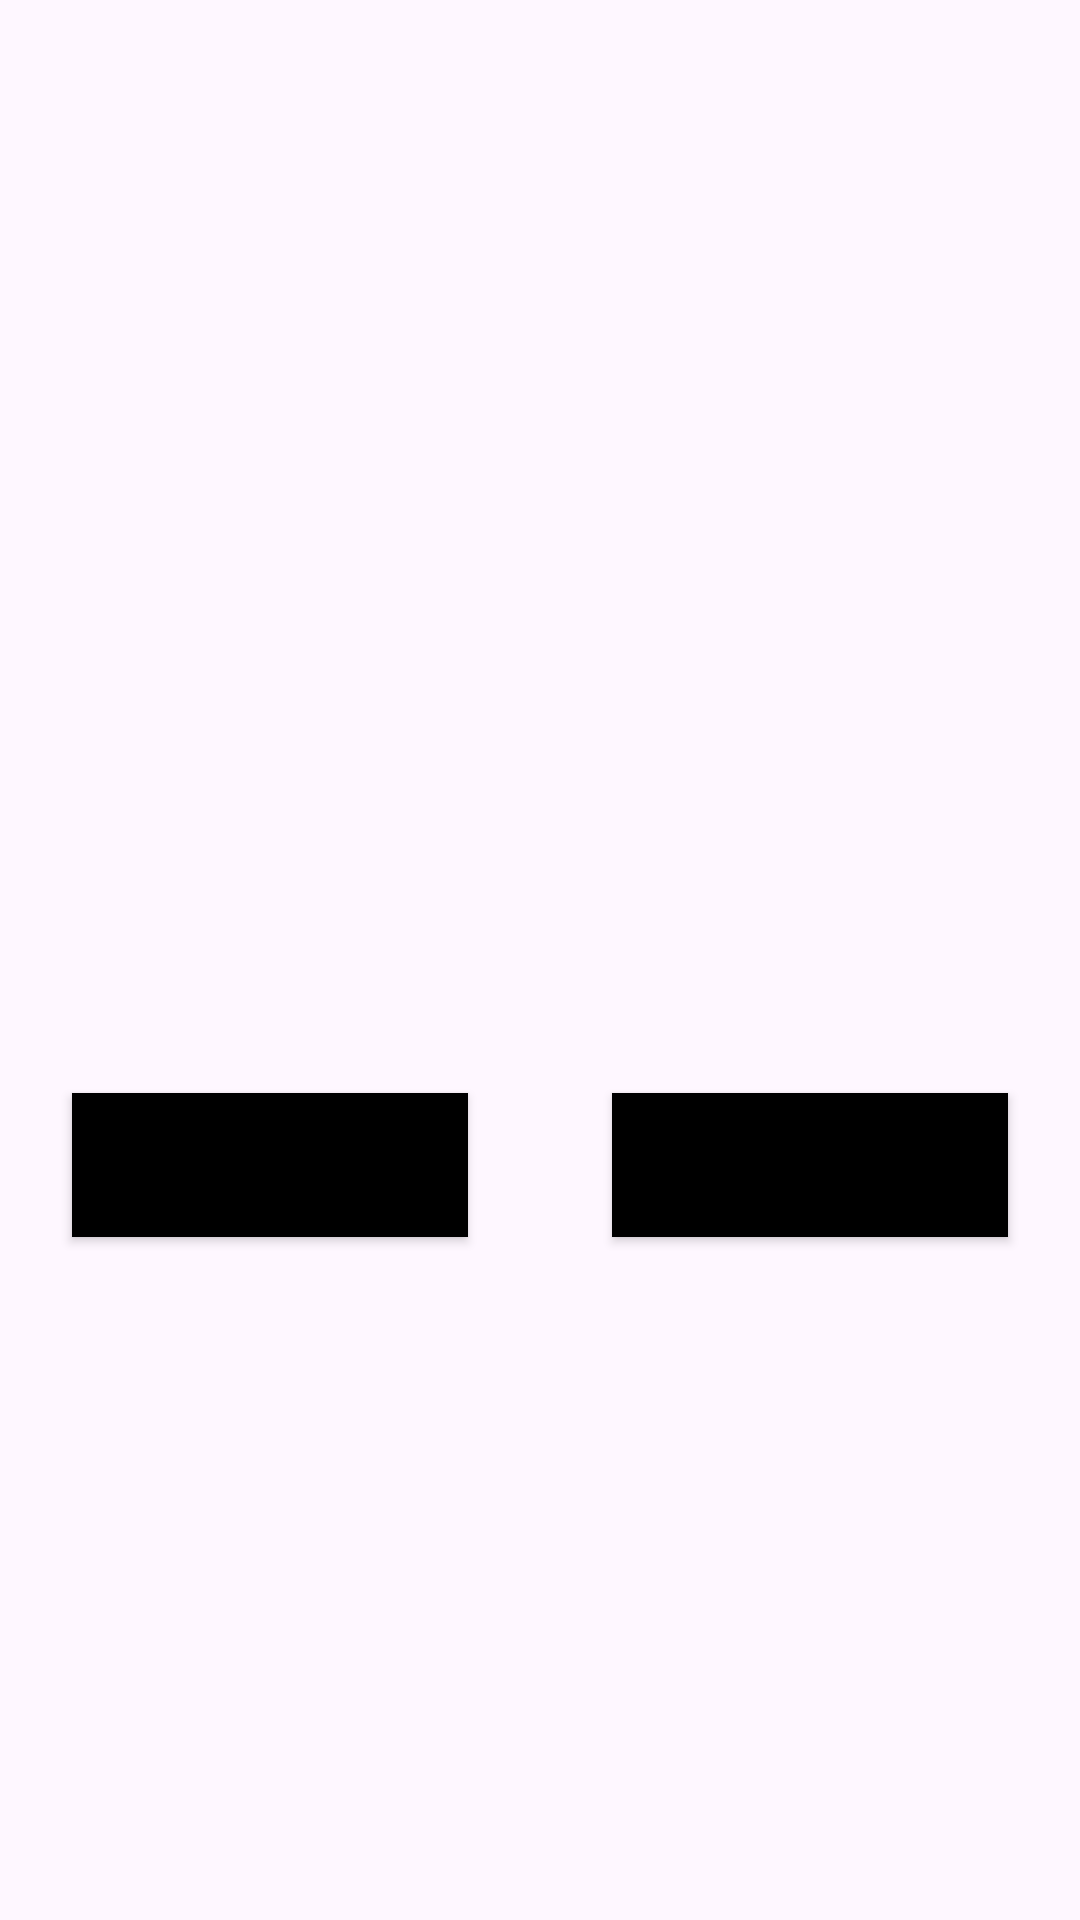

Reconstruct the res/layout file that produces this screen, plus the resources it refers to.
<!-- AndroidManifest.xml: application theme Theme.Broadcastation -->
<!-- res/layout/layout_grant_permission.xml -->
<?xml version="1.0" encoding="utf-8"?>
<androidx.constraintlayout.widget.ConstraintLayout xmlns:android="http://schemas.android.com/apk/res/android"
    xmlns:app="http://schemas.android.com/apk/res-auto"
    android:layout_width="match_parent"
    android:layout_height="match_parent">

    <androidx.appcompat.widget.AppCompatTextView
        android:id="@+id/label"
        android:layout_width="wrap_content"
        android:layout_height="wrap_content"
        android:textColor="@color/black"
        android:textSize="24sp"
        android:textStyle="bold"
        app:layout_constraintBottom_toTopOf="@+id/summary_permission"
        app:layout_constraintEnd_toEndOf="@id/summary_permission"
        app:layout_constraintStart_toStartOf="@id/summary_permission" />

    <androidx.appcompat.widget.AppCompatTextView
        android:id="@+id/summary_permission"
        android:layout_width="0dp"
        android:layout_height="wrap_content"
        android:gravity="center"
        android:padding="@dimen/space"
        android:textColor="@color/black"
        android:textSize="18sp"
        app:layout_constraintBottom_toBottomOf="parent"
        app:layout_constraintEnd_toEndOf="parent"
        app:layout_constraintStart_toStartOf="parent"
        app:layout_constraintTop_toTopOf="parent" />

    <androidx.appcompat.widget.AppCompatButton
        android:id="@+id/grant"
        android:layout_width="0dp"
        android:layout_height="wrap_content"
        android:layout_marginHorizontal="@dimen/space_larger"
        android:layout_marginTop="24dp"
        android:background="@color/black"
        android:contentDescription="@string/grant"
        android:textColor="@color/white"
        app:layout_constraintEnd_toStartOf="@id/open_setting"
        app:layout_constraintStart_toStartOf="parent"
        app:layout_constraintTop_toBottomOf="@id/summary_permission" />

    <androidx.appcompat.widget.AppCompatButton
        android:id="@+id/open_setting"
        android:layout_width="0dp"
        android:layout_height="wrap_content"
        android:layout_marginHorizontal="@dimen/space_larger"
        android:layout_marginTop="24dp"
        android:background="@color/black"
        android:contentDescription="@string/grant"
        android:textColor="@color/white"
        app:layout_constraintEnd_toEndOf="parent"
        app:layout_constraintStart_toEndOf="@id/grant"
        app:layout_constraintTop_toBottomOf="@id/summary_permission" />
</androidx.constraintlayout.widget.ConstraintLayout>
<!-- resources referenced by this layout -->
<resources>
  <color name="black">#FF000000</color>
  <color name="white">#FFFFFFFF</color>
  <dimen name="space">8dp</dimen>
  <dimen name="space_larger">24dp</dimen>
  <string name="grant">Grant</string>
  <style name="Theme.Broadcastation" parent="Base.Theme.Broadcastation" />
  <style name="Base.Theme.Broadcastation" parent="Theme.Material3.DayNight.NoActionBar">
          
          <item name="colorPrimary">@color/sound_cloud_color</item>
          <item name="colorPrimaryContainer">@color/scc_300</item>
          <item name="colorPrimaryInverse">@color/scc_100</item>
          <item name="colorOnPrimaryContainer">@color/white</item>
          <item name="android:textColor">@color/black</item>
      </style>
  <color name="sound_cloud_color">#FF3300</color>
  <color name="scc_300">#f37e60</color>
  <color name="scc_100">#fbb29f</color>
</resources>
